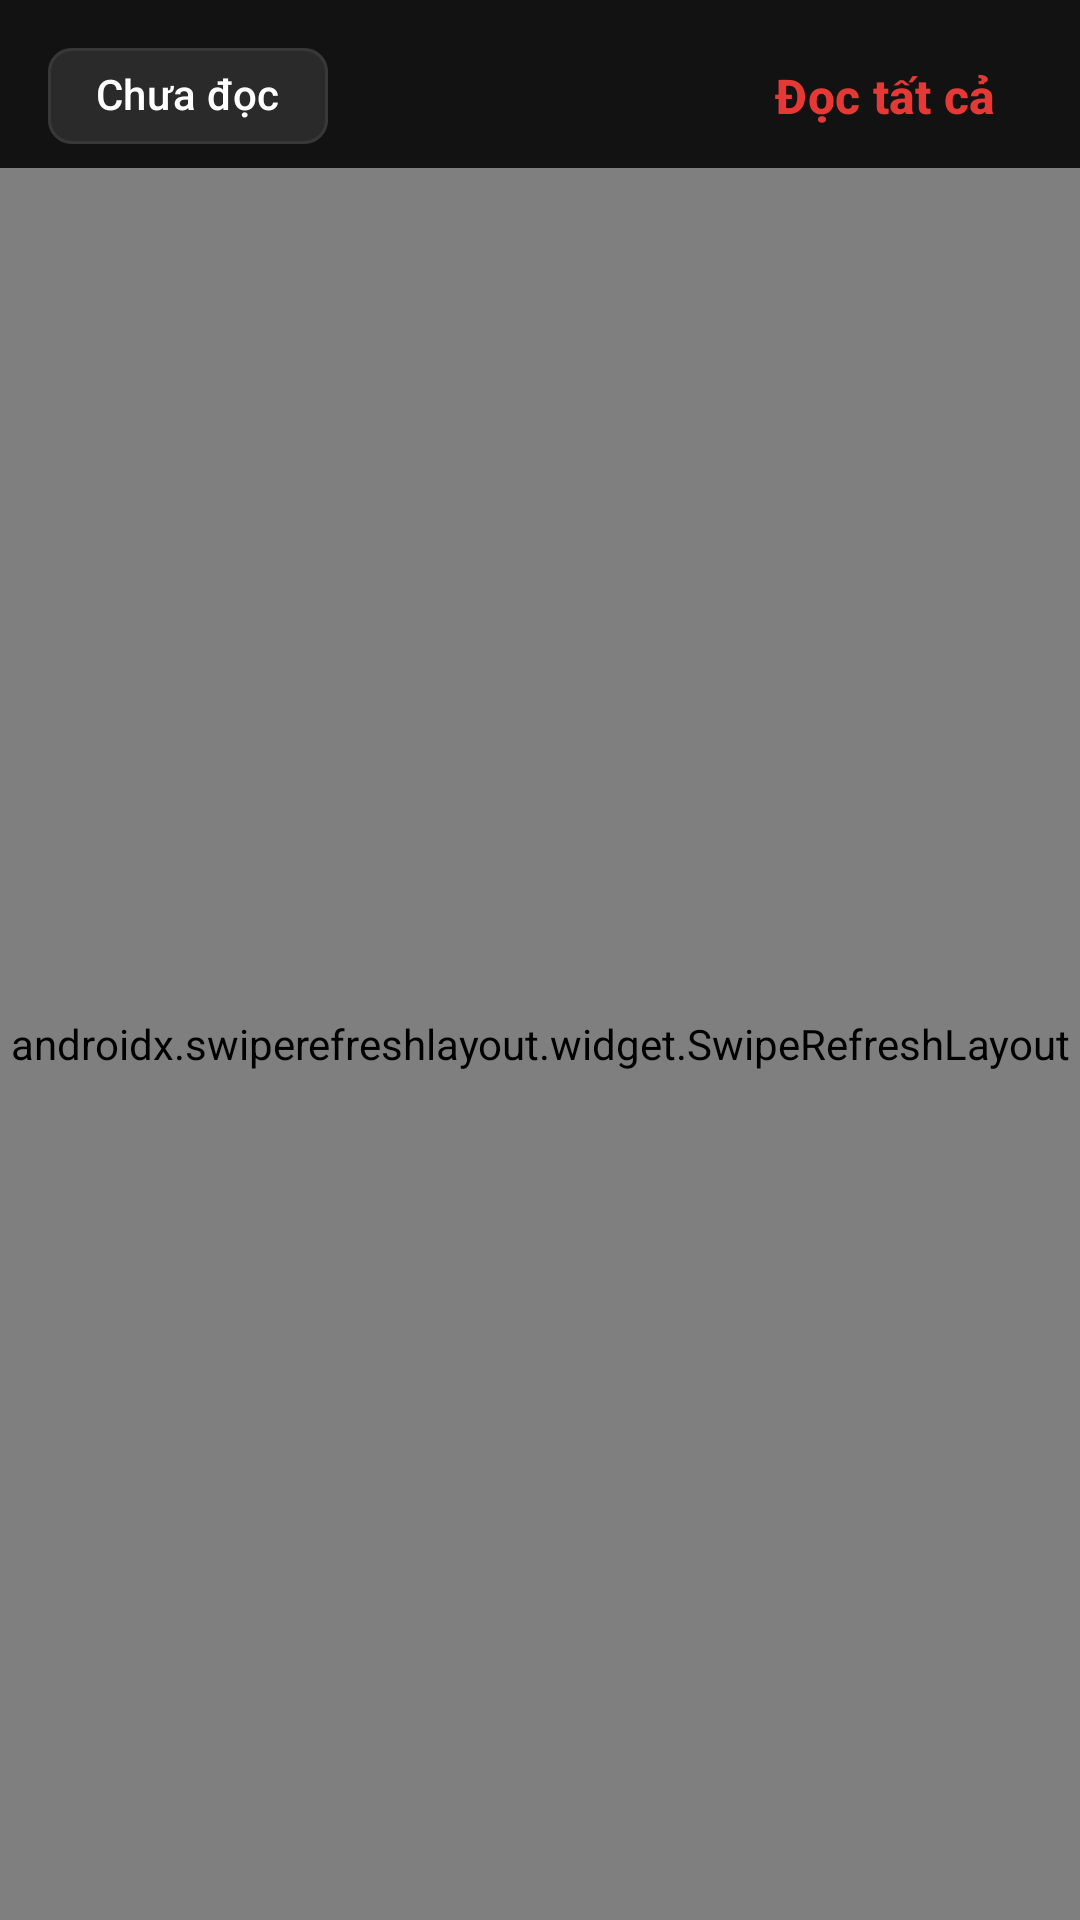

The Android layout XML behind this screen, and the referenced resources:
<!-- AndroidManifest.xml: application theme Theme.GymManagement -->
<!-- res/layout/fragment_notifications.xml -->
<?xml version="1.0" encoding="utf-8"?>
<LinearLayout xmlns:android="http://schemas.android.com/apk/res/android"
    xmlns:app="http://schemas.android.com/apk/res-auto"
    android:layout_width="match_parent"
    android:layout_height="match_parent"
    android:orientation="vertical">

    <LinearLayout
        android:layout_width="match_parent"
        android:layout_height="wrap_content"
        android:gravity="center_vertical"
        android:orientation="horizontal"
        android:paddingStart="16dp"
        android:paddingTop="8dp"
        android:paddingEnd="16dp">

        <com.google.android.material.chip.Chip
            android:id="@+id/nt_filter_unread"
            style="@style/Widget.Gym.Chip"
            android:layout_width="wrap_content"
            android:layout_height="wrap_content"
            android:checkable="true"
            android:text="@string/notif_unread_only" />

        <Space
            android:layout_width="0dp"
            android:layout_height="0dp"
            android:layout_weight="1" />

        <com.google.android.material.button.MaterialButton
            android:id="@+id/nt_mark_all"
            style="@style/Widget.Gym.Button.Text"
            android:layout_width="wrap_content"
            android:layout_height="wrap_content"
            android:text="@string/notif_mark_all" />
    </LinearLayout>

    <androidx.swiperefreshlayout.widget.SwipeRefreshLayout
        android:id="@+id/nt_refresh"
        android:layout_width="match_parent"
        android:layout_height="0dp"
        android:layout_weight="1">

        <com.example.gymmanagement.ui.components.StateLayout
            android:id="@+id/nt_state"
            android:layout_width="match_parent"
            android:layout_height="match_parent">

            <androidx.recyclerview.widget.RecyclerView
                android:id="@+id/nt_list"
                android:layout_width="match_parent"
                android:layout_height="match_parent"
                android:clipToPadding="false"
                android:padding="16dp" />
        </com.example.gymmanagement.ui.components.StateLayout>
    </androidx.swiperefreshlayout.widget.SwipeRefreshLayout>
</LinearLayout>
<!-- resources referenced by this layout -->
<resources>
  <string name="notif_mark_all">Đọc tất cả</string>
  <string name="notif_unread_only">Chưa đọc</string>
  <style name="Widget.Gym.Button.Text" parent="Widget.Material3.Button.TextButton">
          <item name="android:textStyle">bold</item>
          <item name="android:textAllCaps">false</item>
          <item name="android:textColor">@color/primary</item>
      </style>
  <style name="Widget.Gym.Chip" parent="Widget.Material3.Chip.Filter">
          <item name="chipBackgroundColor">@color/bg_surface</item>
          <item name="chipStrokeColor">@color/divider</item>
          <item name="android:textColor">@color/text_primary</item>
      </style>
  <color name="primary">#E53935</color>
  <color name="bg_surface">#2A2A2A</color>
  <color name="divider">#383838</color>
  <color name="text_primary">#FFFFFF</color>
  <color name="white">#FFFFFF</color>
  <color name="primary_dark">#B71C1C</color>
  <color name="bg_card">#1E1E1E</color>
  <color name="text_secondary">#BDBDBD</color>
  <color name="danger">#EF5350</color>
  <color name="bg_main">#121212</color>
  <color name="text_hint">#8A8A8A</color>
  <style name="Widget.Gym.Button" parent="Widget.Material3.Button">
          <item name="android:minHeight">52dp</item>
          <item name="android:textSize">16sp</item>
          <item name="android:textStyle">bold</item>
          <item name="android:textAllCaps">false</item>
          <item name="cornerRadius">14dp</item>
          <item name="backgroundTint">@color/primary</item>
      </style>
  <style name="Widget.Gym.Input" parent="Widget.Material3.TextInputLayout.OutlinedBox">
          <item name="boxStrokeColor">@color/primary</item>
          <item name="boxCornerRadiusTopStart">14dp</item>
          <item name="boxCornerRadiusTopEnd">14dp</item>
          <item name="boxCornerRadiusBottomStart">14dp</item>
          <item name="boxCornerRadiusBottomEnd">14dp</item>
          <item name="hintTextColor">@color/primary</item>
          <item name="android:textColorHint">@color/text_hint</item>
      </style>
  <style name="ThemeOverlay.Gym.BottomSheet" parent="ThemeOverlay.Material3.BottomSheetDialog">
          <item name="bottomSheetStyle">@style/Widget.Gym.BottomSheet</item>
      </style>
  <style name="ThemeOverlay.Gym.Dialog" parent="ThemeOverlay.Material3.MaterialAlertDialog">
          <item name="colorSurface">@color/bg_card</item>
          <item name="shapeAppearanceOverlay">@style/ShapeAppearance.Gym.Large</item>
      </style>
  <style name="Widget.Gym.BottomSheet" parent="Widget.Material3.BottomSheet">
          <item name="backgroundTint">@color/bg_card</item>
          <item name="shapeAppearanceOverlay">@style/ShapeAppearance.Gym.Sheet</item>
      </style>
  <style name="ShapeAppearance.Gym.Large" parent="ShapeAppearance.Material3.Corner.Large">
          <item name="cornerSize">20dp</item>
      </style>
  <style name="ShapeAppearance.Gym.Sheet" parent="">
          <item name="cornerFamily">rounded</item>
          <item name="cornerSizeTopLeft">24dp</item>
          <item name="cornerSizeTopRight">24dp</item>
          <item name="cornerSizeBottomLeft">0dp</item>
          <item name="cornerSizeBottomRight">0dp</item>
      </style>
</resources>
